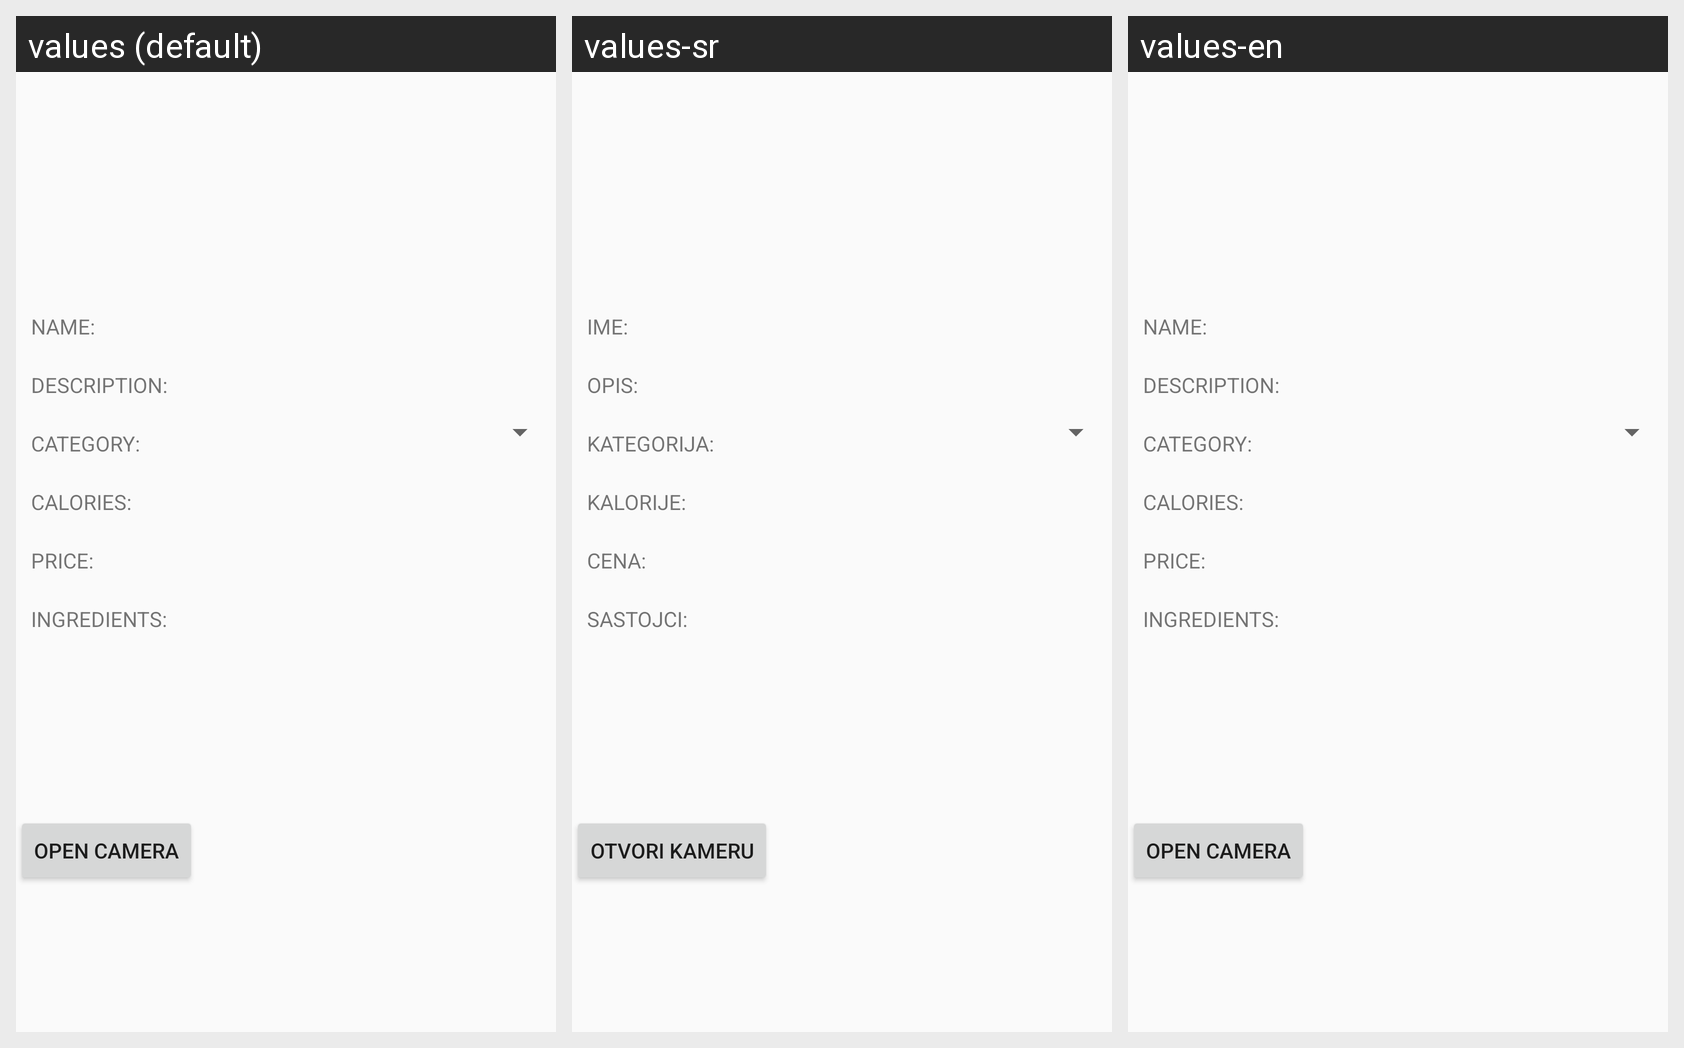

Locale-by-locale string values for the Android screen shown in this grid:
Android screen res/layout/activity_second_relative.xml rendered under 3 locales, left to right: values (default), values-sr, values-en. Device: Nexus 5 (rendered at 1080×1920; each locale shown at half size, 540×960, under a caption strip naming it); theme Theme.AppCompat.Light.NoActionBar.
Strings drawn on this screen, with the default value and each locale's value (text and hints the layout hard-codes appear in the picture but are not listed):

name
  values: NAME:
  values-sr: IME:
  values-en: NAME:

description
  values: DESCRIPTION:
  values-sr: OPIS:
  values-en: DESCRIPTION:

category
  values: CATEGORY:
  values-sr: KATEGORIJA:
  values-en: CATEGORY:

calories
  values: CALORIES:
  values-sr: KALORIJE:
  values-en: CALORIES:

prise
  values: PRICE:
  values-sr: CENA:
  values-en: PRICE:

ingredients
  values: INGREDIENTS:
  values-sr: SASTOJCI:
  values-en: INGREDIENTS:

camera_button_name
  values: Open Camera
  values-sr: Otvori Kameru
  values-en: Open Camera
